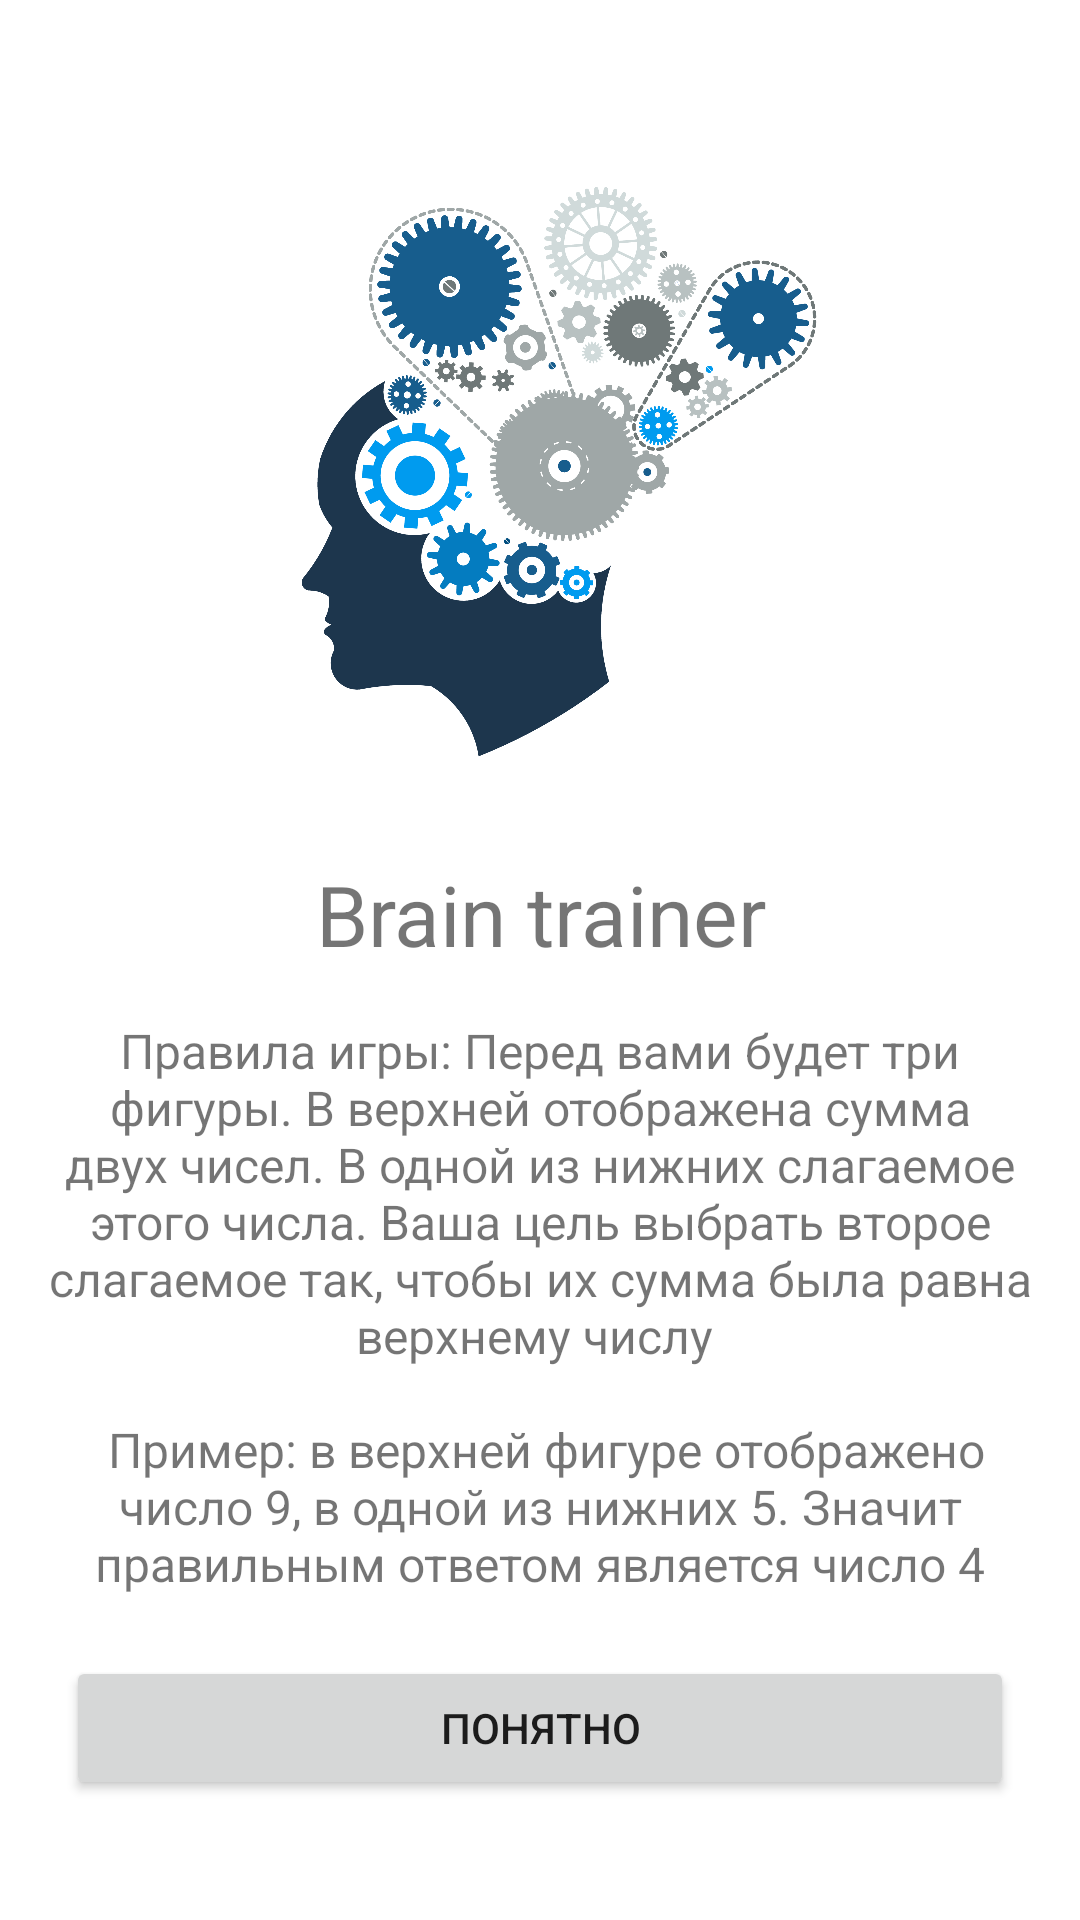

Write the Android layout XML for this screen, with the resource values it uses.
<!-- AndroidManifest.xml: application theme Theme.BrainTrainer -->
<!-- res/layout/fragment_welcome.xml -->
<?xml version="1.0" encoding="utf-8"?>
<androidx.constraintlayout.widget.ConstraintLayout xmlns:android="http://schemas.android.com/apk/res/android"
    xmlns:tools="http://schemas.android.com/tools"
    android:layout_width="match_parent"
    android:layout_height="match_parent"
    xmlns:app="http://schemas.android.com/apk/res-auto"
    tools:context=".presentation.WelcomeFragment">

    <ImageView
        android:id="@+id/brain_logo"
        android:layout_width="0dp"
        android:layout_height="230dp"
        android:src="@drawable/ic_brain"
        android:layout_margin="40dp"
        app:layout_constraintEnd_toEndOf="parent"
        app:layout_constraintStart_toStartOf="parent"
        app:layout_constraintTop_toTopOf="parent"
        />

    <TextView
        android:id="@+id/welcome_title"
        android:layout_width="match_parent"
        android:layout_height="wrap_content"
        android:text="@string/brain_trainer_title"
        android:layout_margin="16dp"
        android:textSize="28sp"
        android:gravity="center"
        app:layout_constraintStart_toStartOf="parent"
        app:layout_constraintEnd_toEndOf="parent"
        app:layout_constraintTop_toBottomOf="@id/brain_logo"
        />

    <TextView
        android:id="@+id/game_rules"
        android:layout_width="0dp"
        android:layout_height="wrap_content"
        android:layout_margin="16dp"
        android:text="@string/game_rules"
        android:textSize="16sp"
        android:gravity="center"
        app:layout_constraintStart_toStartOf="parent"
        app:layout_constraintEnd_toEndOf="parent"
        app:layout_constraintTop_toBottomOf="@id/welcome_title"
        />

    <Button
        android:layout_width="match_parent"
        android:layout_height="wrap_content"
        app:layout_constraintStart_toStartOf="parent"
        app:layout_constraintEnd_toEndOf="parent"
        app:layout_constraintBottom_toBottomOf="parent"
        android:layout_marginVertical="40dp"
        android:layout_marginHorizontal="22dp"
        android:text="@string/rules_agree"
        />

</androidx.constraintlayout.widget.ConstraintLayout>
<!-- resources referenced by this layout -->
<resources>
  <!-- drawable ic_brain: png bitmap (drawable-v24, 347877 bytes) -->
  <string name="brain_trainer_title">Brain trainer</string>
  <string name="game_rules">Правила игры: Перед вами будет три фигуры. В верхней отображена сумма двух чисел. В одной из нижних слагаемое этого числа. Ваша цель выбрать второе слагаемое так, чтобы их сумма была равна верхнему числу \n \n Пример: в верхней фигуре отображено число 9, в одной из нижних 5. Значит правильным ответом является число 4</string>
  <string name="rules_agree">Понятно</string>
  <style name="Theme.BrainTrainer" parent="Theme.MaterialComponents.DayNight.NoActionBar">
          
          <item name="colorPrimary">@color/purple_500</item>
          <item name="colorPrimaryVariant">@color/purple_700</item>
          <item name="colorOnPrimary">@color/white</item>
          
          <item name="colorSecondary">@color/teal_200</item>
          <item name="colorSecondaryVariant">@color/teal_700</item>
          <item name="colorOnSecondary">@color/black</item>
          
          <item name="android:statusBarColor">?attr/colorPrimaryVariant</item>
          
      </style>
  <color name="purple_500">#1874E4</color>
  <color name="purple_700">#FF3700B3</color>
  <color name="white">#FFFFFFFF</color>
  <color name="teal_200">#FF03DAC5</color>
  <color name="teal_700">#FF018786</color>
  <color name="black">#FF000000</color>
</resources>
